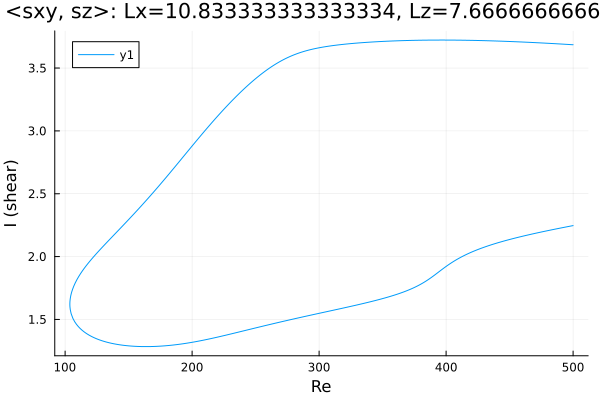

Values plotted in this chart, from the file beside it:
Re, shear
500.0, 3.685
499.3, 3.686
497.9, 3.687
496.5, 3.688
495.1, 3.688
493.7, 3.689
492.2, 3.69
490.8, 3.691
489.4, 3.692
488, 3.693
486.6, 3.694
485.2, 3.694
483.9, 3.695
482.5, 3.696
481.1, 3.697
479.7, 3.697
478.2, 3.698
476.8, 3.699
475.4, 3.7
474, 3.7
472.6, 3.701
471.2, 3.702
469.8, 3.703
468.3, 3.703
466.9, 3.704
465.5, 3.705
464.1, 3.705
462.7, 3.706
461.3, 3.707
459.9, 3.707
458.4, 3.708
457, 3.709
455.6, 3.709
454.2, 3.71
452.8, 3.71
451.4, 3.711
450, 3.711
448.5, 3.712
447.1, 3.713
445.7, 3.713
444.3, 3.714
442.9, 3.714
441.5, 3.715
440.1, 3.715
438.6, 3.716
437.2, 3.716
435.8, 3.716
434.4, 3.717
433, 3.717
431.6, 3.718
430.2, 3.718
428.7, 3.718
427.3, 3.719
425.9, 3.719
424.5, 3.719
423.1, 3.72
421.7, 3.72
420.3, 3.72
418.8, 3.721
417.4, 3.721
... 561 more rows
